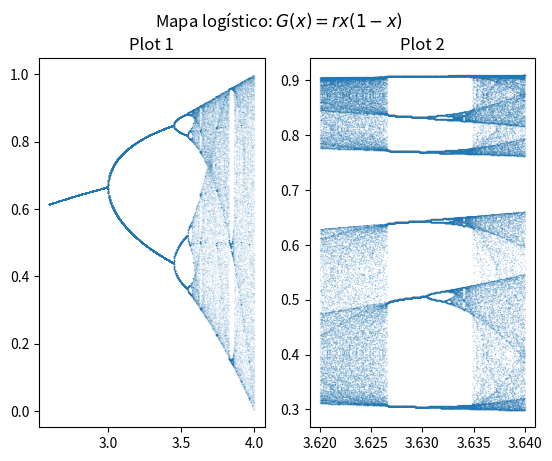

This figure's Python source:
import matplotlib.pyplot as plt
import numpy as np


def mapa_logistico(x: float, r: float):
    return x * r * (1 - x)


def simular(x0, rate_span):
    _x = []
    _y = []
    for r in rate_span:
        x = x0
        for _ in range(500):
            x = mapa_logistico(x, r)

        for i in range(100):
            x = mapa_logistico(x, r)
            _x.append(r)
            _y.append(x)
    return _x, _y


def plotar(
    ax, r_inicio: float = 0, r_fim: float = 4, markersize: float = 0.013
) -> None:
    x0 = 0.4
    r_amostras = 1000
    r_intervalo = np.linspace(r_inicio, r_fim, r_amostras)
    x, y = simular(x0, r_intervalo)
    ax.plot(x, y, '^', alpha=0.4, markersize=markersize)
    return


fig, (ax1, ax2) = plt.subplots(1, 2)
fig.suptitle('Mapa logístico: $G(x) = rx(1-x)$')

ax1.set_title('Plot 1')
plotar(ax1, r_inicio=2.6, r_fim=4, markersize=0.05)

ax2.set_title('Plot 2')
plotar(ax2, r_inicio=3.62, r_fim=3.64, markersize=0.1)

plt.show()
